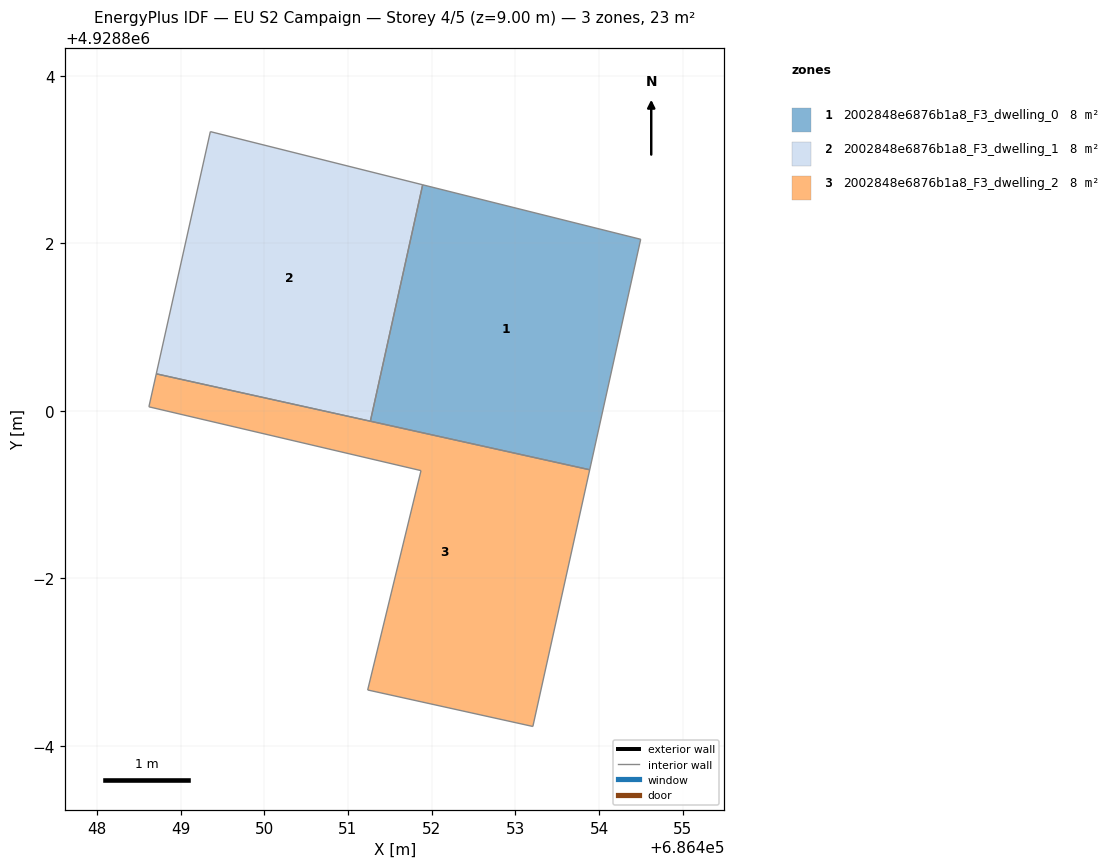
=== STOREY PLAN SPEC (per zone: floor XY polygon, exterior-wall plan segments, windows/doors) ===
zone 1: 2002848e6876b1a8_F3_dwelling_0  (7.7 m²)
  floor: (686453.89, 4928799.30) (686454.50, 4928802.05) (686451.89, 4928802.70) (686451.27, 4928799.88)
  interior walls: 4
zone 2: 2002848e6876b1a8_F3_dwelling_1  (7.7 m²)
  floor: (686451.27, 4928799.88) (686451.89, 4928802.70) (686449.36, 4928803.33) (686448.71, 4928800.44)
  interior walls: 4
zone 3: 2002848e6876b1a8_F3_dwelling_2  (7.7 m²)
  floor: (686453.21, 4928796.23) (686453.89, 4928799.30) (686448.71, 4928800.44) (686448.62, 4928800.05) (686451.87, 4928799.29) (686451.23, 4928796.67)
  interior walls: 6

=== DERIVED (storey summary) ===
Building: EU S2 Campaign
Storey: 4 of 5  (floor level z = 9.00 m)
Storey gross floor area: 23.0 m²
Zones on this storey: 3
  - 2002848e6876b1a8_F3_dwelling_0: floor 7.7 m²
  - 2002848e6876b1a8_F3_dwelling_1: floor 7.7 m²
  - 2002848e6876b1a8_F3_dwelling_2: floor 7.7 m²
Zone adjacency (shared interzone walls):
  - 2002848e6876b1a8_F3_dwelling_0 ↔ 2002848e6876b1a8_F3_dwelling_1